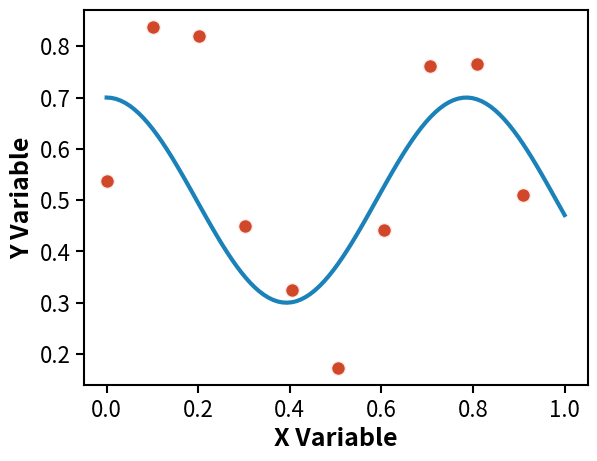

Write the Python code that produced this figure. (Note: this script raises an exception after producing the figure.)
from __future__ import annotations

"""
GenJAX Research Visualization Standards (GRVS)

Shared styling utilities for consistent figure generation across all GenJAX case studies.
Based on the curvefit aesthetic system with publication-quality standards.

Usage:
    from examples.viz import setup_publication_fonts, FIGURE_SIZES, get_method_color
    
    setup_publication_fonts()
    fig, ax = plt.subplots(figsize=FIGURE_SIZES["single_medium"])
    ax.scatter(x, y, color=get_method_color("data_points"))
    apply_grid_style(ax)
    save_publication_figure(fig, "output.pdf")
"""

import matplotlib.pyplot as plt
import matplotlib.patches as mpatches
from matplotlib.ticker import MaxNLocator
import numpy as np
from typing import Optional, Any

# =============================================================================
# FIGURE SIZES - Standardized dimensions for LaTeX integration
# =============================================================================

FIGURE_SIZES = {
    # Single-panel figures (4:3 aspect ratio for readability)
    "single_small": (4.33, 3.25),     # 1/3 textwidth, inline figures
    "single_medium": (6.5, 4.875),    # 1/2 textwidth, standard single
    "single_large": (8.66, 6.5),      # 2/3 textwidth, important results
    
    # Multi-panel layouts
    "two_panel_horizontal": (12, 5),   # Side-by-side panels
    "two_panel_vertical": (6.5, 8),    # Stacked panels
    "three_panel_horizontal": (18, 5), # Three panels in a row
    "four_panel_grid": (10, 8),        # 2x2 grid layout
    
    # Specialized layouts
    "framework_comparison": (12, 8),    # Main comparison figure
    "parameter_posterior": (15, 10),    # 3D parameter visualizations
    "inference_scaling": (18, 3.5),     # Three-panel scaling (wide, short)
    
    # Case study specific sizes
    "lidar_demo": (12, 10),            # LIDAR demonstration (localization)
    "trajectory_plot": (10, 8),        # Trajectory visualization (localization)
    "smc_comparison": (16, 12),        # 4-row SMC method comparison (localization)
}

# =============================================================================
# COLOR PALETTE - Colorblind-friendly, consistent across methods
# =============================================================================

PRIMARY_COLORS = {
    # Core method colors
    "genjax_is": "#0173B2",        # Medium blue (primary IS color)
    "genjax_hmc": "#DE8F05",       # Orange (HMC)
    "numpyro_hmc": "#029E73",      # Green (NumPyro)
    "pyro_hmc": "#029E73",         # Green (Pyro, same as NumPyro)
    "pyro_vi": "#CC3311",          # Red (Pyro VI)
    
    # Data and truth markers
    "data_points": "#CC3311",      # Red (data points, observations)
    "true_values": "#CC3311",      # Red (ground truth indicators)
    "curves": "#0173B2",           # Blue (polynomial curves)
    "background": "#333333",       # Dark gray (neutral elements)
    
    # State and particle colors
    "particles": "#0173B2",        # Blue (particle clouds)
    "robot_pose": "#CC3311",       # Red (robot position)
    "trajectory": "#DE8F05",       # Orange (trajectory paths)
    "lidar_rays": "#029E73",       # Green (LIDAR measurements)
}

# IS particle count variations (light to dark progression)
IS_VARIANT_COLORS = {
    "is_50": "#B19CD9",           # Light purple (N=50)
    "is_500": "#0173B2",          # Medium blue (N=500) 
    "is_5000": "#029E73",         # Dark green (N=5000)
}

# SMC method colors (for localization case study)
SMC_METHOD_COLORS = {
    "smc_basic": "#0173B2",       # Blue (bootstrap filter)
    "smc_mh": "#DE8F05",          # Orange (SMC + MH)
    "smc_hmc": "#029E73",         # Green (SMC + HMC)
    "smc_locally_optimal": "#CC3311",  # Red (locally optimal)
}

# =============================================================================
# TYPOGRAPHY STANDARDS
# =============================================================================

FONT_HIERARCHY = {
    "main_text": 18,              # Base text size
    "axis_labels": 18,            # X/Y axis labels (bold)
    "tick_labels": 16,            # Tick mark labels
    "legends": 16,                # Legend text
    "titles": 20,                 # Figure titles (when used)
    "density_values": 20,         # Log density annotations (bold)
    "timing_labels": 16,          # Timing value labels (bold)
}

FONT_WEIGHTS = {
    "axis_labels": "bold",        # Always bold for clarity
    "density_values": "bold",     # Emphasis for key values
    "timing_labels": "bold",      # Performance metrics emphasis
    "default": "normal",          # Everything else normal weight
}

# =============================================================================
# VISUAL ELEMENT SPECIFICATIONS
# =============================================================================

LINE_SPECS = {
    "curve_main": {"linewidth": 3, "alpha": 0.9},        # Main polynomial curves
    "curve_secondary": {"linewidth": 2.5, "alpha": 0.9}, # Secondary curves
    "curve_samples": {"linewidth": 1, "alpha": 0.1},     # Posterior samples (many)
    "curve_light": {"linewidth": 0.8, "alpha": 0.05},    # Very light samples
    "truth_lines": {"linewidth": 3, "alpha": 0.8},       # Ground truth lines
    "truth_vertical": {"linewidth": 4, "alpha": 0.9},    # Vertical truth markers
    "grid_lines": {"linewidth": 1.5, "alpha": 0.3},      # Grid lines
    "trajectory": {"linewidth": 3, "alpha": 0.9},        # Robot trajectories
    "lidar_rays": {"linewidth": 2.0, "alpha": 0.3},      # LIDAR ray lines
}

MARKER_SPECS = {
    "data_points": {
        "s": 120,                 # Size for main data points
        "zorder": 10,             # Layer order
        "edgecolor": "white", 
        "linewidth": 2,
        "alpha": 0.9
    },
    "truth_stars": {
        "s": 400,                 # Large size for ground truth
        "marker": "*",
        "edgecolor": "black",
        "linewidth": 3,
        "zorder": 100,
        "alpha": 0.9
    },
    "secondary_points": {
        "s": 100,                 # Smaller secondary points
        "zorder": 10,
        "edgecolor": "white",
        "linewidth": 2,
        "alpha": 0.8
    },
    "particles": {
        "s": 80,                  # Particle cloud points
        "alpha": 0.6,
        "edgecolor": "black",
        "linewidth": 1.0,
        "zorder": 5
    },
    "lidar_endpoints": {
        "s": 80,                  # LIDAR measurement endpoints
        "alpha": 0.8,
        "edgecolor": "black",
        "linewidth": 1.0,
        "zorder": 3
    }
}

# Transparency hierarchy
ALPHA_VALUES = {
    "main_elements": 0.9,         # Primary curves, markers
    "secondary_elements": 0.8,    # Secondary importance
    "many_samples": 0.1,          # When showing many posterior samples
    "very_light": 0.05,           # Background sample clouds
    "truth_markers": 0.6,         # Ground truth reference lines
    "grid": 0.3,                  # Subtle grid lines
    "bar_charts": 0.8,            # Bar chart transparency
    "particles": 0.6,             # Particle clouds
    "lidar_rays": 0.3,            # LIDAR ray lines
}

# =============================================================================
# LEGEND STYLING
# =============================================================================

LEGEND_SPECS = {
    "framealpha": 0.9,            # Semi-transparent background
    "fancybox": True,             # Rounded corners
    "shadow": False,              # No shadow for clean look
    "handlelength": 3,            # Length of legend lines
    "handletextpad": 1,           # Space between line and text
    "columnspacing": 2,           # Space between columns
    "facecolor": "white",         # White background
    "edgecolor": "black",         # Black border
    "linewidth": 1.5,             # Border thickness
}

LEGEND_POSITIONS = {
    "default": "best",            # Matplotlib auto-positioning
    "upper_left": "upper left",   # For outlier plots
    "upper_right": "upper right", # For metrics plots
    "center": "center",           # For standalone legend figures
}

# =============================================================================
# GRID AND TICK CONFIGURATION
# =============================================================================
#
# GRVS STANDARD: 3-TICK CONFIGURATION
# All figures should use exactly 3 tick marks per axis for optimal readability
# and clean appearance. This standard provides the best balance between:
# - Giving readers orientation without overwhelming the plot
# - Maintaining clean, uncluttered visual design
# - Ensuring consistency across all GenJAX research figures
# 
# Only deviate from 3 ticks when absolutely necessary for data clarity.

GRID_SETTINGS = {
    "enable": True,
    "alpha": 0.3,                 # Subtle grid lines
    "which": "major",             # Only major grid lines
    "axis": "both",               # Both x and y (or "x" only for bar charts)
}

TICK_SPECS = {
    "standard": {"x": 3, "y": 3},        # Standard 3-tick configuration (ENFORCED)
    "detailed": {"x": 4, "y": 4},        # More detailed for complex plots (use sparingly)
    "scaling": {"x": 5, "y": 5},         # Maximum detail for scaling plots (avoid if possible)
}

# =============================================================================
# SAVE CONFIGURATION
# =============================================================================

SAVE_SPECS = {
    "dpi": 300,                   # High resolution for publication
    "bbox_inches": "tight",       # Tight bounding box
    "format": "pdf",              # Vector format preferred
    "pad_inches": 0.05,           # Small padding for legends
}

# =============================================================================
# CORE FUNCTIONS
# =============================================================================

def setup_publication_fonts():
    """Apply GenJAX Research Visualization Standards typography."""
    plt.rcParams.update({
        'font.size': FONT_HIERARCHY['main_text'],
        'axes.titlesize': FONT_HIERARCHY['titles'],
        'axes.labelsize': FONT_HIERARCHY['axis_labels'],
        'xtick.labelsize': FONT_HIERARCHY['tick_labels'],
        'ytick.labelsize': FONT_HIERARCHY['tick_labels'],
        'legend.fontsize': FONT_HIERARCHY['legends'],
        'axes.linewidth': 1.5,       # Thicker axes
        'xtick.major.width': 1.5,    # Thicker ticks
        'ytick.major.width': 1.5,
        'xtick.major.size': 6,       # Longer ticks
        'ytick.major.size': 6,
        'font.weight': FONT_WEIGHTS['default'],
        'axes.labelweight': FONT_WEIGHTS['axis_labels'],
        'axes.titleweight': FONT_WEIGHTS['default'],
    })


def get_method_color(method_name: str) -> str:
    """Get standardized color for a given method or data type.
    
    Args:
        method_name: Name of method/data type (e.g., "genjax_is", "data_points")
        
    Returns:
        Hex color string
        
    Raises:
        KeyError: If method_name not found in color schemes
    """
    # Check primary colors first
    if method_name in PRIMARY_COLORS:
        return PRIMARY_COLORS[method_name]
    
    # Check IS variants
    if method_name in IS_VARIANT_COLORS:
        return IS_VARIANT_COLORS[method_name]
        
    # Check SMC methods
    if method_name in SMC_METHOD_COLORS:
        return SMC_METHOD_COLORS[method_name]
    
    # Default fallback
    available_colors = list(PRIMARY_COLORS.keys()) + list(IS_VARIANT_COLORS.keys()) + list(SMC_METHOD_COLORS.keys())
    raise KeyError(f"Unknown method '{method_name}'. Available: {available_colors}")


def apply_grid_style(ax, style: str = "default"):
    """Apply consistent grid styling to axes.
    
    Args:
        ax: Matplotlib axes object
        style: Grid style ("default", "x_only", "none")
    """
    if style == "none":
        ax.grid(False)
        return
    
    grid_axis = "both" if style == "default" else "x"
    ax.grid(
        GRID_SETTINGS["enable"],
        alpha=GRID_SETTINGS["alpha"],
        which=GRID_SETTINGS["which"],
        axis=grid_axis
    )


def set_minimal_ticks(ax, x_ticks: int = None, y_ticks: int = None):
    """Set minimal number of ticks for cleaner plots.
    
    GRVS Standard: Use 3 ticks per axis for optimal readability and clean appearance.
    Only deviate from this standard when absolutely necessary for data clarity.
    
    Args:
        ax: Matplotlib axes object
        x_ticks: Number of x-axis ticks (default: 3, following GRVS standard)
        y_ticks: Number of y-axis ticks (default: 3, following GRVS standard)
    """
    # Use GRVS standard if not specified
    if x_ticks is None:
        x_ticks = TICK_SPECS["standard"]["x"]
    if y_ticks is None:
        y_ticks = TICK_SPECS["standard"]["y"]
        
    ax.xaxis.set_major_locator(MaxNLocator(nbins=x_ticks, prune='both'))
    ax.yaxis.set_major_locator(MaxNLocator(nbins=y_ticks, prune='both'))


def apply_standard_ticks(ax):
    """Apply GRVS standard 3-tick configuration.
    
    This function enforces the GenJAX Research Visualization Standards
    of using exactly 3 ticks per axis for optimal readability.
    
    Args:
        ax: Matplotlib axes object
    """
    set_minimal_ticks(ax)  # Uses GRVS standard (3, 3) by default


def apply_legend_style(ax, location: str = "default", **kwargs):
    """Apply consistent legend styling.
    
    Args:
        ax: Matplotlib axes object
        location: Legend location ("default", "upper_left", etc.)
        **kwargs: Additional legend parameters
    """
    legend_kwargs = LEGEND_SPECS.copy()
    legend_kwargs.update(kwargs)
    
    loc = LEGEND_POSITIONS.get(location, location)
    ax.legend(loc=loc, **legend_kwargs)


def save_publication_figure(fig, filename: str, **kwargs):
    """Save figure with publication-quality settings and cleanup.
    
    Args:
        fig: Matplotlib figure object
        filename: Output filename (should end with .pdf)
        **kwargs: Additional save parameters
    """
    save_kwargs = SAVE_SPECS.copy()
    save_kwargs.update(kwargs)
    
    # Apply tight layout before saving
    fig.tight_layout()
    
    # Save with publication settings
    fig.savefig(filename, **save_kwargs)
    
    # Clean up to prevent memory leaks
    plt.close(fig)


def create_method_legend(methods: list, filename: Optional[str] = None) -> plt.Figure:
    """Create standalone legend figure for method comparison.
    
    Args:
        methods: List of method names to include
        filename: Optional output filename
        
    Returns:
        Matplotlib figure object
    """
    fig, ax = plt.subplots(figsize=FIGURE_SIZES["single_small"])
    
    # Create legend entries
    legend_elements = []
    for method in methods:
        color = get_method_color(method)
        # Clean up method name for display
        display_name = method.replace("_", " ").title()
        legend_elements.append(
            mpatches.Rectangle((0, 0), 3, 2, facecolor=color, label=display_name)
        )
    
    # Create legend
    ax.legend(handles=legend_elements, loc="center", **LEGEND_SPECS)
    ax.axis("off")  # Hide axes for standalone legend
    
    if filename:
        save_publication_figure(fig, filename)
    
    return fig


# =============================================================================
# CONVENIENCE FUNCTIONS FOR COMMON PATTERNS
# =============================================================================

def setup_comparison_plot(figsize_key: str = "framework_comparison") -> tuple[plt.Figure, plt.Axes]:
    """Setup figure for method comparison with GRVS standards.
    
    Args:
        figsize_key: Key from FIGURE_SIZES dictionary
        
    Returns:
        Tuple of (figure, axes) objects
    """
    setup_publication_fonts()
    fig, ax = plt.subplots(figsize=FIGURE_SIZES[figsize_key])
    apply_grid_style(ax)
    return fig, ax


def plot_data_points(ax, x, y, label: str = "Data", **kwargs):
    """Plot data points with GRVS standards.
    
    Args:
        ax: Matplotlib axes object
        x, y: Data coordinates
        label: Legend label
        **kwargs: Additional scatter parameters
    """
    scatter_kwargs = MARKER_SPECS["data_points"].copy()
    scatter_kwargs.update(kwargs)
    scatter_kwargs["color"] = get_method_color("data_points")
    
    ax.scatter(x, y, label=label, **scatter_kwargs)


def plot_method_curve(ax, x, y, method: str, label: Optional[str] = None, **kwargs):
    """Plot method curve with GRVS standards.
    
    Args:
        ax: Matplotlib axes object
        x, y: Curve coordinates
        method: Method name for color lookup
        label: Legend label (defaults to method name)
        **kwargs: Additional plot parameters
    """
    line_kwargs = LINE_SPECS["curve_main"].copy()
    line_kwargs.update(kwargs)
    line_kwargs["color"] = get_method_color(method)
    
    if label is None:
        label = method.replace("_", " ").title()
    
    ax.plot(x, y, label=label, **line_kwargs)


def finalize_comparison_plot(ax, xlabel: str, ylabel: str, 
                           title: Optional[str] = None, 
                           legend: bool = True):
    """Finalize comparison plot with GRVS standards.
    
    Args:
        ax: Matplotlib axes object
        xlabel: X-axis label
        ylabel: Y-axis label
        title: Optional title (generally not recommended)
        legend: Whether to add legend
    """
    ax.set_xlabel(xlabel, fontweight='bold')
    ax.set_ylabel(ylabel, fontweight='bold')
    
    if title is not None:
        ax.set_title(title)  # Note: GRVS recommends no titles
    
    if legend:
        apply_legend_style(ax)
    
    set_minimal_ticks(ax)


# =============================================================================
# VALIDATION FUNCTIONS
# =============================================================================

def validate_grvs_compliance(fig) -> dict[str, bool]:
    """Check if figure follows GRVS standards.
    
    Args:
        fig: Matplotlib figure object
        
    Returns:
        Dictionary of compliance checks
    """
    checks = {}
    
    # Check font sizes
    checks["font_size_18"] = plt.rcParams['font.size'] == 18
    checks["label_size_18"] = plt.rcParams['axes.labelsize'] == 18
    checks["legend_size_16"] = plt.rcParams['legend.fontsize'] == 16
    checks["bold_labels"] = plt.rcParams['axes.labelweight'] == 'bold'
    
    # Check figure size against standards
    size = fig.get_size_inches()
    checks["standard_size"] = tuple(size) in FIGURE_SIZES.values()
    
    return checks


def get_grvs_summary() -> str:
    """Return summary of GRVS standards."""
    return """
GenJAX Research Visualization Standards (GRVS) Summary:

Typography:
- Base font: 18pt
- Axis labels: 18pt bold
- Tick labels: 16pt
- Legends: 16pt

Visual Elements:
- Main curves: 3px linewidth
- Data points: 120px markers with white edges
- Grid: 30% alpha, major lines only
- Colors: Colorblind-friendly palette

Output:
- Format: PDF (vector)
- Resolution: 300 DPI
- Layout: Tight bounding box

Usage:
    from examples.viz import setup_publication_fonts, FIGURE_SIZES
    setup_publication_fonts()
    fig, ax = plt.subplots(figsize=FIGURE_SIZES["single_medium"])
"""


if __name__ == "__main__":
    # Demo of GRVS standards
    print(get_grvs_summary())
    
    # Create example figure
    setup_publication_fonts()
    fig, ax = plt.subplots(figsize=FIGURE_SIZES["single_medium"])
    
    # Example data
    x = np.linspace(0, 1, 100)
    y1 = 0.5 + 0.3 * np.sin(10 * x) + 0.1 * np.random.randn(100)
    y2 = 0.5 + 0.2 * np.cos(8 * x)
    
    # Plot with GRVS standards
    plot_data_points(ax, x[::10], y1[::10], "Observations")
    plot_method_curve(ax, x, y2, "genjax_is", "GenJAX IS")
    
    finalize_comparison_plot(ax, "X Variable", "Y Variable")
    
    # Save demo figure
    save_publication_figure(fig, "grvs_demo.pdf")
    print("Demo figure saved as grvs_demo.pdf")
